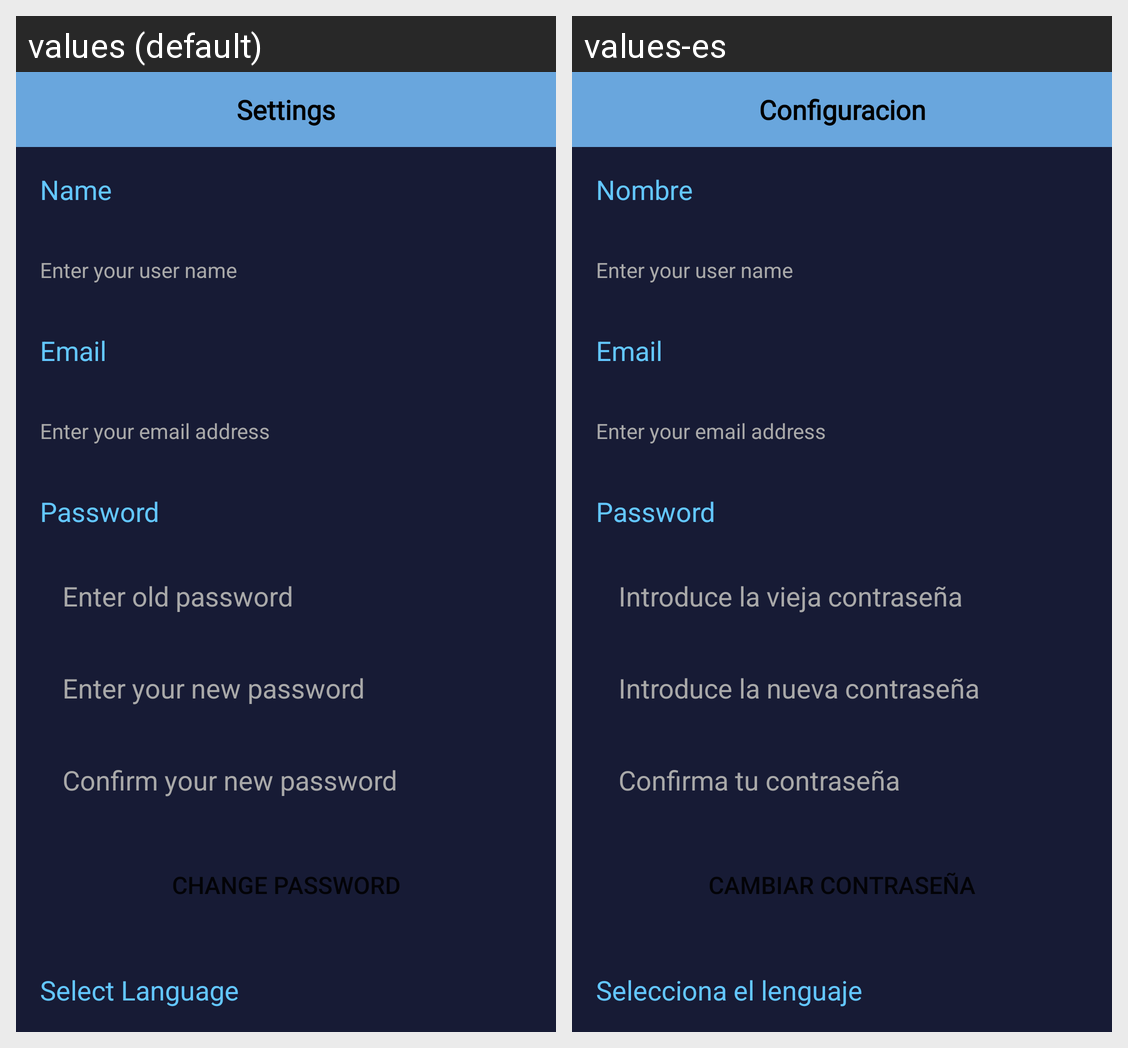

The same Android screen rendered under two of its app's locales, left to right. List the strings drawn on it with the default value and each locale's translation.
Android screen res/layout/fragment_settings.xml rendered under 2 locales, left to right: values (default), values-es. Device: Nexus 5 (rendered at 1080×1920; each locale shown at half size, 540×960, under a caption strip naming it); theme Theme.CaminoAlba.
Strings drawn on this screen, with the default value and each locale's value (text and hints the layout hard-codes, and strings that could not be matched under every locale, appear in the picture but are not listed):

settings
  values: Settings
  values-es: Configuracion

Name
  values: Name
  values-es: Nombre

email
  values: Email
  values-es: Email

oldPassword
  values: Enter old password
  values-es: Introduce la vieja contraseña

newPassword
  values: Enter your new password
  values-es: Introduce la nueva contraseña

newPasswordConfirm
  values: Confirm your new password
  values-es: Confirma tu contraseña

changePassword
  values: Change Password
  values-es: Cambiar contraseña

selectLanguage
  values: Select Language
  values-es: Selecciona el lenguaje
